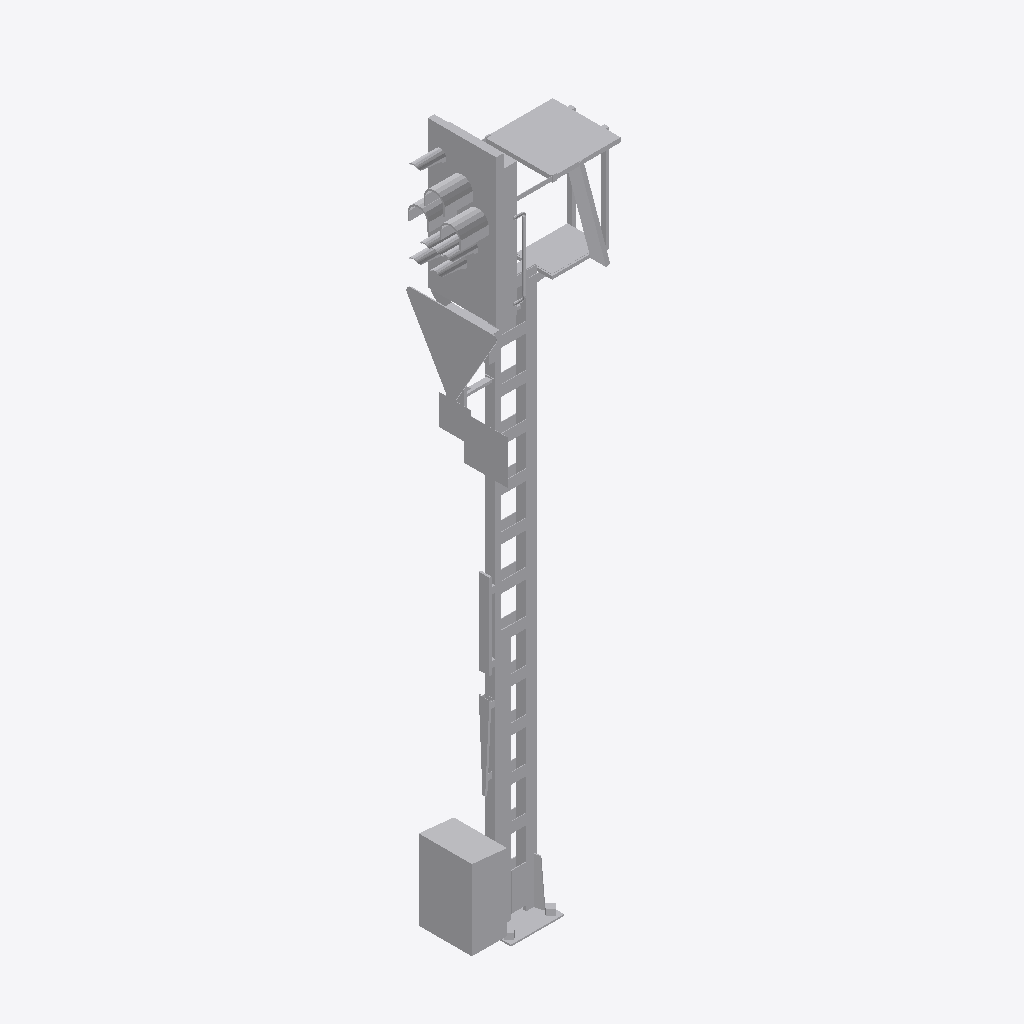
Isometric view of an IFC building model (IFC-SPF (STEP), schema IFC4, length unit metre), seen from the south-west, elements coloured by IFC class: 1 other element (light grey).
Extent 1.5 m × 0.8 m × 6.6 m (x, y, z). Elements (1): 1 IfcBuildingElementProxy.

HEADER;
FILE_DESCRIPTION(('ViewDefinition [ReferenceView_V1.2]'),'2;1');
FILE_NAME('2018_01','2022-11-28T19:52:32+01:00',(''),(''),'ODA SDAI 22.12','23.0.20.21 - Exporter 23.0.20.21 - Alternativ-UI','');
FILE_SCHEMA(('IFC4'));
ENDSEC;
DATA;
#98=IFCPROJECT('2$Wwm8czv6C8$LoOtG9ylw',#20,'2018_01',$,$,'','Projekt  Status',(#93),#90);
#101=IFCSITE('2$Wwm8czv6C8$LoOtG9ylu',#20,'Default',$,$,#100,$,$,.ELEMENT.,(48,8,15,359802),(11,34,47,783432),0.0,$,$);
#712=IFCBUILDINGELEMENTPROXY('2VU6DVA8n6Ww4C3aXf_K40',#20,'S 8000.5.7-8_M5200-Zs3v-HS-B_LOD400-500:S 8000.5.7-8_M5200-Zs3v-HS-B_LOD400-500:2497644',$,'S 8000.5.7-8_M5200-Zs3v-HS-B_LOD400-500:S 8000.5.7-8_M5200-Zs3v-HS-B_LOD400-500',#711,#709,'2497644',.NOTDEFINED.);
ENDSEC;
